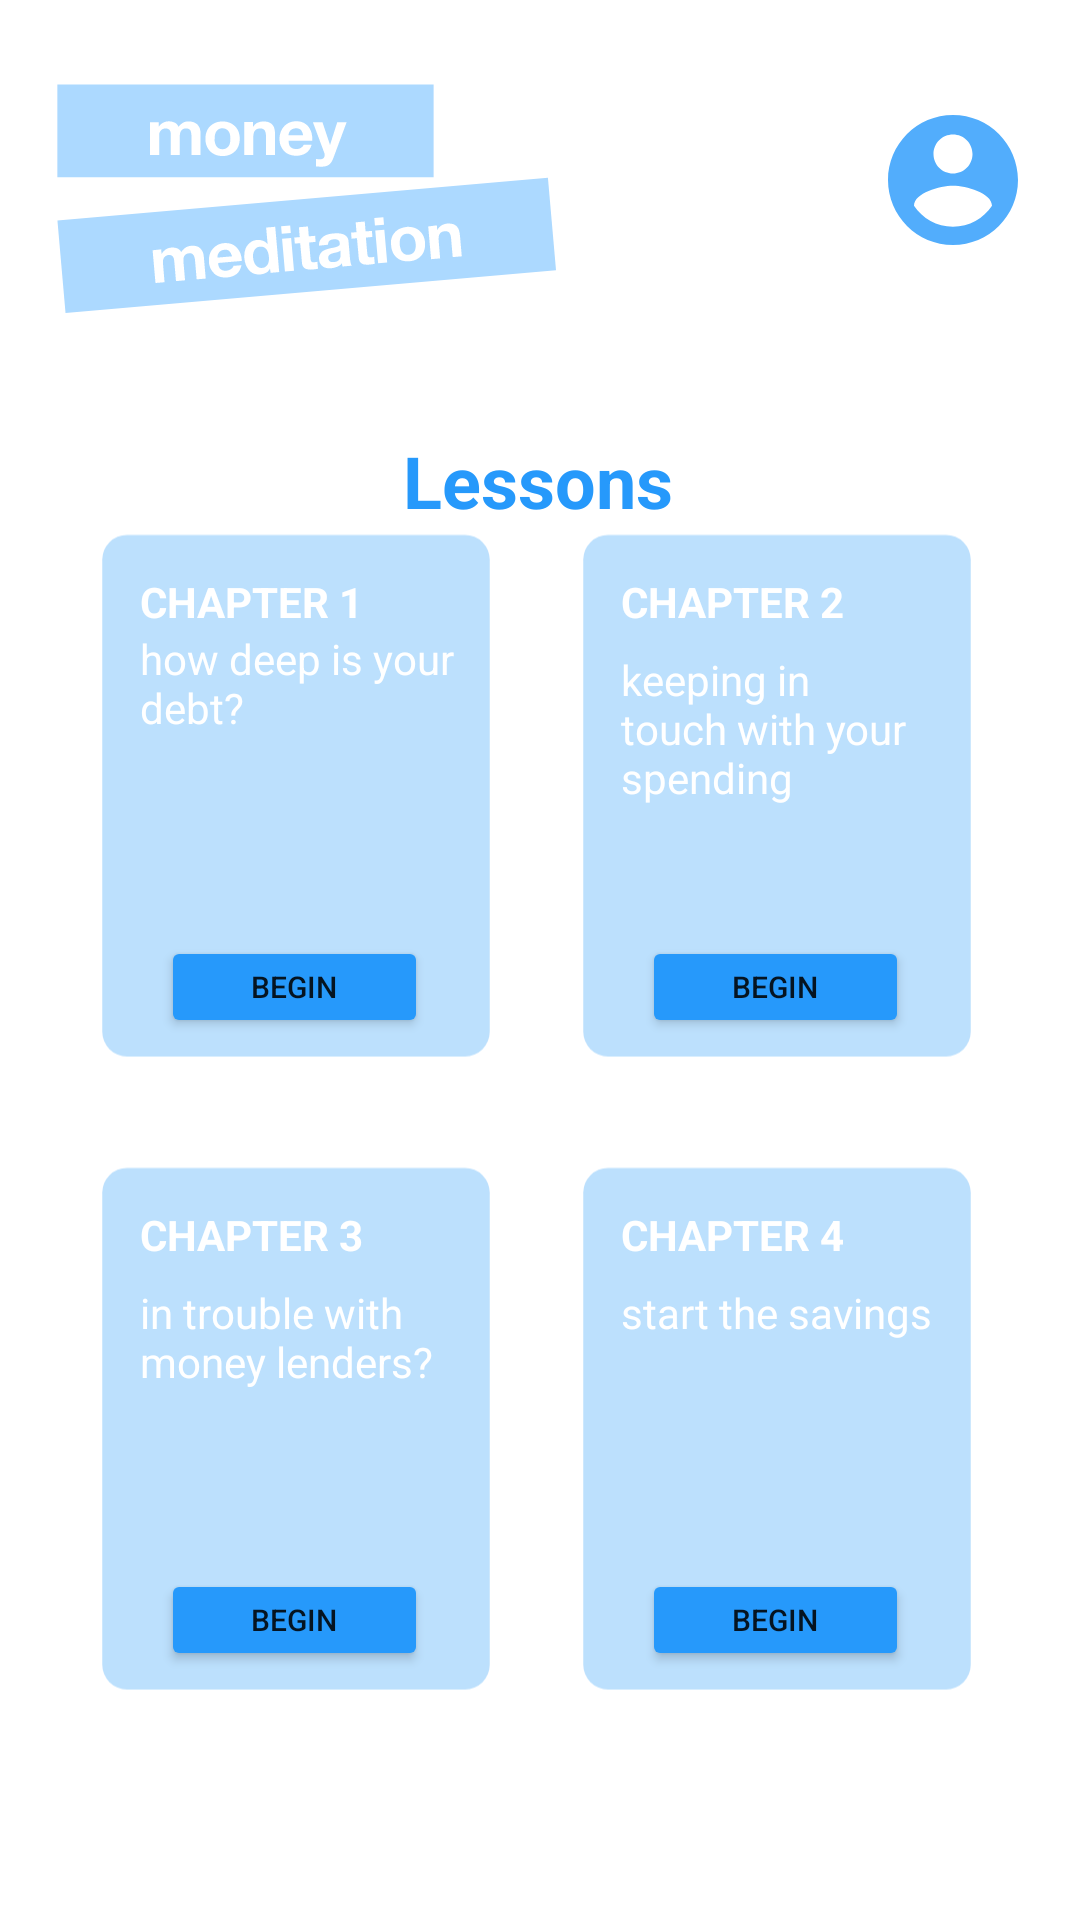

Write the Android layout XML for this screen, with the resource values it uses.
<!-- AndroidManifest.xml: application theme Theme.MoneyMeditaion2 -->
<!-- res/layout/activity_lessons.xml -->
<?xml version="1.0" encoding="utf-8"?>
<androidx.constraintlayout.widget.ConstraintLayout xmlns:android="http://schemas.android.com/apk/res/android"
    xmlns:app="http://schemas.android.com/apk/res-auto"
    xmlns:tools="http://schemas.android.com/tools"
    android:layout_width="match_parent"
    android:layout_height="match_parent"
    tools:context=".LessonsActivity">

    <ImageView
        android:id="@+id/imageView9"
        android:layout_width="177dp"
        android:layout_height="101dp"
        app:layout_constraintBottom_toBottomOf="parent"
        app:layout_constraintEnd_toEndOf="parent"
        app:layout_constraintHorizontal_bias="0.068"
        app:layout_constraintStart_toStartOf="parent"
        app:layout_constraintTop_toTopOf="parent"
        app:layout_constraintVertical_bias="0.025"
        app:srcCompat="@drawable/ic_logo" />

    <ImageView
        android:id="@+id/viewAccount"
        android:layout_width="57dp"
        android:layout_height="52dp"
        android:onClick="viewAccount"
        app:layout_constraintBottom_toBottomOf="parent"
        app:layout_constraintEnd_toEndOf="parent"
        app:layout_constraintHorizontal_bias="0.954"
        app:layout_constraintStart_toStartOf="parent"
        app:layout_constraintTop_toTopOf="parent"
        app:layout_constraintVertical_bias="0.058"
        app:srcCompat="@drawable/ic_account" />

    <TextView
        android:id="@+id/titleTxt"
        android:layout_width="wrap_content"
        android:layout_height="wrap_content"
        android:text="Lessons"
        android:textColor="#2699FB"
        android:textSize="24sp"
        android:textStyle="bold"
        app:layout_constraintBottom_toBottomOf="parent"
        app:layout_constraintEnd_toEndOf="parent"
        app:layout_constraintHorizontal_bias="0.498"
        app:layout_constraintStart_toStartOf="parent"
        app:layout_constraintTop_toTopOf="parent"
        app:layout_constraintVertical_bias="0.237" />

    <ImageView
        android:id="@+id/lesson1"
        android:layout_width="154dp"
        android:layout_height="201dp"
        app:layout_constraintBottom_toBottomOf="parent"
        app:layout_constraintEnd_toEndOf="parent"
        app:layout_constraintHorizontal_bias="0.105"
        app:layout_constraintStart_toStartOf="parent"
        app:layout_constraintTop_toTopOf="parent"
        app:layout_constraintVertical_bias="0.394"
        app:srcCompat="@drawable/ic_lessonboard" />



    <TextView
        android:id="@+id/chapterTxt1"
        android:layout_width="wrap_content"
        android:layout_height="wrap_content"
        android:text="CHAPTER 1"
        android:textColor="#FFFFFF"
        android:textStyle="bold"
        app:layout_constraintBottom_toBottomOf="@+id/lesson1"
        app:layout_constraintEnd_toEndOf="@+id/lesson1"
        app:layout_constraintHorizontal_bias="0.316"
        app:layout_constraintStart_toStartOf="@+id/lesson1"
        app:layout_constraintTop_toTopOf="@+id/lesson1"
        app:layout_constraintVertical_bias="0.098" />

    <TextView
        android:id="@+id/lessonTxt1"
        android:layout_width="106dp"
        android:layout_height="39dp"
        android:text="how deep is your debt?"
        android:textColor="#FFFFFF"
        app:layout_constraintBottom_toBottomOf="@+id/lesson1"
        app:layout_constraintEnd_toEndOf="@+id/lesson1"
        app:layout_constraintHorizontal_bias="0.52"
        app:layout_constraintStart_toStartOf="@+id/lesson1"
        app:layout_constraintTop_toTopOf="@+id/lesson1"
        app:layout_constraintVertical_bias="0.228" />

    <Button
        android:id="@+id/lessonBtn1"
        android:layout_width="89dp"
        android:layout_height="34dp"
        android:text="BEGIN"
        android:textSize="10sp"
        android:onClick="startLsn1"
        app:backgroundTint="#2699FB"
        app:layout_constraintBottom_toBottomOf="@+id/lesson1"
        app:layout_constraintEnd_toEndOf="@+id/lesson1"
        app:layout_constraintHorizontal_bias="0.492"
        app:layout_constraintStart_toStartOf="@+id/lesson1"
        app:layout_constraintTop_toTopOf="@+id/lesson1"
        app:layout_constraintVertical_bias="0.832" />


    <ImageView
        android:id="@+id/lesson2"
        android:layout_width="154dp"
        android:layout_height="201dp"
        app:layout_constraintBottom_toBottomOf="parent"
        app:layout_constraintEnd_toEndOf="parent"
        app:layout_constraintHorizontal_bias="0.883"
        app:layout_constraintStart_toStartOf="parent"
        app:layout_constraintTop_toTopOf="parent"
        app:layout_constraintVertical_bias="0.394"
        app:srcCompat="@drawable/ic_lessonboard" />

    <TextView
        android:id="@+id/chapterTxt2"
        android:layout_width="wrap_content"
        android:layout_height="wrap_content"
        android:text="CHAPTER 2"
        android:textColor="#FFFFFF"
        android:textStyle="bold"
        app:layout_constraintBottom_toBottomOf="@+id/lesson2"
        app:layout_constraintEnd_toEndOf="@+id/lesson2"
        app:layout_constraintHorizontal_bias="0.316"
        app:layout_constraintStart_toStartOf="@+id/lesson2"
        app:layout_constraintTop_toTopOf="@+id/lesson2"
        app:layout_constraintVertical_bias="0.098" />

    <TextView
        android:id="@+id/lessonTxt2"
        android:layout_width="107dp"
        android:layout_height="55dp"
        android:text="keeping in touch with your spending"
        android:textColor="#FFFFFF"
        app:layout_constraintBottom_toBottomOf="@+id/lesson2"
        app:layout_constraintEnd_toEndOf="@+id/lesson2"
        app:layout_constraintHorizontal_bias="0.531"
        app:layout_constraintStart_toStartOf="@+id/lesson2"
        app:layout_constraintTop_toTopOf="@+id/lesson2"
        app:layout_constraintVertical_bias="0.301" />

    <Button
        android:id="@+id/lessonBtn2"
        android:layout_width="89dp"
        android:layout_height="34dp"
        android:text="BEGIN"
        android:textSize="10sp"
        android:onClick="startLsn2"
        app:backgroundTint="#2699FB"
        app:layout_constraintBottom_toBottomOf="@+id/lesson2"
        app:layout_constraintEnd_toEndOf="@+id/lesson2"
        app:layout_constraintHorizontal_bias="0.492"
        app:layout_constraintStart_toStartOf="@+id/lesson2"
        app:layout_constraintTop_toTopOf="@+id/lesson2"
        app:layout_constraintVertical_bias="0.832" />

    <ImageView
        android:id="@+id/lesson3"
        android:layout_width="154dp"
        android:layout_height="201dp"
        app:layout_constraintBottom_toBottomOf="parent"
        app:layout_constraintEnd_toEndOf="parent"
        app:layout_constraintHorizontal_bias="0.105"
        app:layout_constraintStart_toStartOf="parent"
        app:layout_constraintTop_toTopOf="parent"
        app:layout_constraintVertical_bias="0.875"
        app:srcCompat="@drawable/ic_lessonboard" />

    <TextView
        android:id="@+id/chapterTxt3"
        android:layout_width="wrap_content"
        android:layout_height="wrap_content"
        android:text="CHAPTER 3"
        android:textColor="#FFFFFF"
        android:textStyle="bold"
        app:layout_constraintBottom_toBottomOf="@+id/lesson3"
        app:layout_constraintEnd_toEndOf="@+id/lesson3"
        app:layout_constraintHorizontal_bias="0.316"
        app:layout_constraintStart_toStartOf="@+id/lesson3"
        app:layout_constraintTop_toTopOf="@+id/lesson3"
        app:layout_constraintVertical_bias="0.098" />

    <TextView
        android:id="@+id/lessonTxt3"
        android:layout_width="107dp"
        android:layout_height="55dp"
        android:text="in trouble with money lenders?"
        android:textColor="#FFFFFF"
        app:layout_constraintBottom_toBottomOf="@+id/lesson3"
        app:layout_constraintEnd_toEndOf="@+id/lesson3"
        app:layout_constraintHorizontal_bias="0.531"
        app:layout_constraintStart_toStartOf="@+id/lesson3"
        app:layout_constraintTop_toTopOf="@+id/lesson3"
        app:layout_constraintVertical_bias="0.301" />

    <Button
        android:id="@+id/lessonBtn3"
        android:layout_width="89dp"
        android:layout_height="34dp"
        android:text="BEGIN"
        android:textSize="10sp"
        android:onClick="startLsn3"
        app:backgroundTint="#2699FB"
        app:layout_constraintBottom_toBottomOf="@+id/lesson3"
        app:layout_constraintEnd_toEndOf="@+id/lesson3"
        app:layout_constraintHorizontal_bias="0.492"
        app:layout_constraintStart_toStartOf="@+id/lesson3"
        app:layout_constraintTop_toTopOf="@+id/lesson3"
        app:layout_constraintVertical_bias="0.832" />

    <ImageView
        android:id="@+id/lesson4"
        android:layout_width="154dp"
        android:layout_height="201dp"
        app:layout_constraintBottom_toBottomOf="parent"
        app:layout_constraintEnd_toEndOf="parent"
        app:layout_constraintHorizontal_bias="0.883"
        app:layout_constraintStart_toStartOf="parent"
        app:layout_constraintTop_toTopOf="parent"
        app:layout_constraintVertical_bias="0.875"
        app:srcCompat="@drawable/ic_lessonboard" />

    <TextView
        android:id="@+id/chapterTxt4"
        android:layout_width="wrap_content"
        android:layout_height="wrap_content"
        android:text="CHAPTER 4"
        android:textColor="#FFFFFF"
        android:textStyle="bold"
        app:layout_constraintBottom_toBottomOf="@+id/lesson4"
        app:layout_constraintEnd_toEndOf="@+id/lesson4"
        app:layout_constraintHorizontal_bias="0.316"
        app:layout_constraintStart_toStartOf="@+id/lesson4"
        app:layout_constraintTop_toTopOf="@+id/lesson4"
        app:layout_constraintVertical_bias="0.098" />

    <TextView
        android:id="@+id/lessonTxt4"
        android:layout_width="107dp"
        android:layout_height="55dp"
        android:text="start the savings"
        android:textColor="#FFFFFF"
        app:layout_constraintBottom_toBottomOf="@+id/lesson4"
        app:layout_constraintEnd_toEndOf="@+id/lesson4"
        app:layout_constraintHorizontal_bias="0.531"
        app:layout_constraintStart_toStartOf="@+id/lesson4"
        app:layout_constraintTop_toTopOf="@+id/lesson4"
        app:layout_constraintVertical_bias="0.301" />

    <Button
        android:id="@+id/lessonBtn4"
        android:layout_width="89dp"
        android:layout_height="34dp"
        android:text="BEGIN"
        android:textSize="10sp"
        android:onClick="startLsn4"
        app:backgroundTint="#2699FB"
        app:layout_constraintBottom_toBottomOf="@+id/lesson4"
        app:layout_constraintEnd_toEndOf="@+id/lesson4"
        app:layout_constraintHorizontal_bias="0.492"
        app:layout_constraintStart_toStartOf="@+id/lesson4"
        app:layout_constraintTop_toTopOf="@+id/lesson4"
        app:layout_constraintVertical_bias="0.832" />

</androidx.constraintlayout.widget.ConstraintLayout>
<!-- resources referenced by this layout -->
<resources>
  <!-- drawable ic_account (drawable-anydpi) -->
  <vector xmlns:android="http://schemas.android.com/apk/res/android"
      android:width="24dp"
      android:height="24dp"
      android:viewportWidth="24"
      android:viewportHeight="24"
      android:tint="#2699FB"
      android:alpha="0.8">
    <path
        android:fillColor="@android:color/white"
        android:pathData="M12,2C6.48,2 2,6.48 2,12s4.48,10 10,10 10,-4.48 10,-10S17.52,2 12,2zM12,5c1.66,0 3,1.34 3,3s-1.34,3 -3,3 -3,-1.34 -3,-3 1.34,-3 3,-3zM12,19.2c-2.5,0 -4.71,-1.28 -6,-3.22 0.03,-1.99 4,-3.08 6,-3.08 1.99,0 5.97,1.09 6,3.08 -1.29,1.94 -3.5,3.22 -6,3.22z"/>
  </vector>
  <!-- drawable ic_lessonboard (drawable) -->
  <vector xmlns:android="http://schemas.android.com/apk/res/android"
      android:width="186dp"
      android:height="240dp"
      android:viewportWidth="186"
      android:viewportHeight="240">
    <path
        android:pathData="M25,5L161,5a10,10 0,0 1,10 10L171,205a10,10 0,0 1,-10 10L25,215A10,10 0,0 1,15 205L15,15A10,10 0,0 1,25 5Z"
        android:fillColor="#bce0fd"/>
  </vector>
  <!-- drawable ic_logo: vector/xml drawable (drawable, 10198 chars, omitted) -->
  <style name="Theme.MoneyMeditaion2" parent="Theme.MaterialComponents.DayNight.DarkActionBar">
          
          <item name="colorPrimary">#ACD9FF</item>
          <item name="colorPrimaryVariant">#000</item>
          <item name="colorOnPrimary">@color/white</item>
          
          <item name="colorSecondary">@color/teal_200</item>
          <item name="colorSecondaryVariant">@color/teal_700</item>
          <item name="colorOnSecondary">@color/black</item>
          
          <item name="android:statusBarColor" tools:targetApi="l">?attr/colorPrimaryVariant</item>
          
      </style>
  <color name="white">#FFFFFFFF</color>
  <color name="teal_200">#2699FB</color>
  <color name="teal_700">#FF018786</color>
  <color name="black">#FF000000</color>
</resources>
